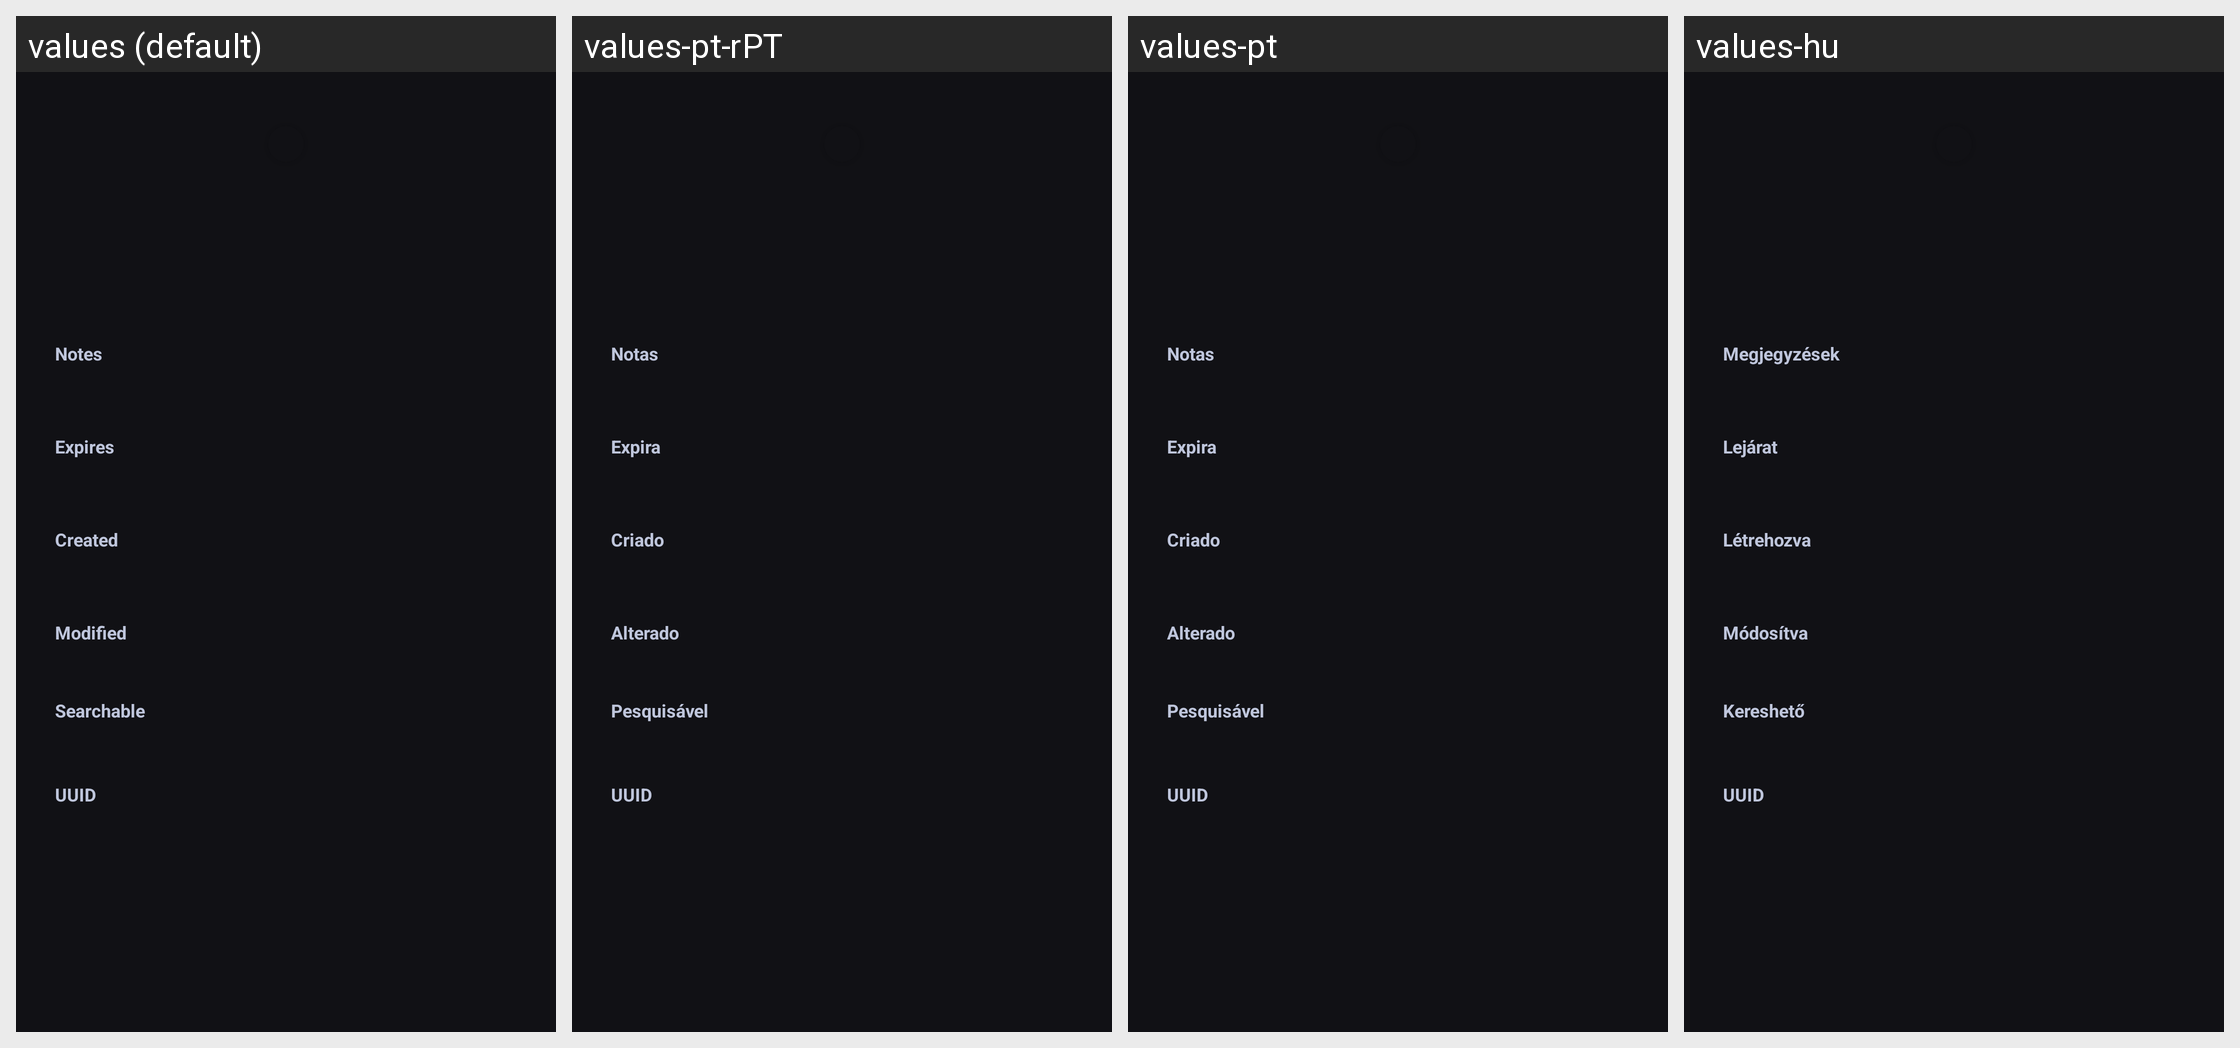

Here is an Android app screen in its default locale and in the app's own translations. Write out the translated-string differences for the strings that appear on this screen.
Android screen res/layout/fragment_group.xml rendered under 4 locales, left to right: values (default), values-pt-rPT, values-pt, values-hu. Device: Nexus 5 (rendered at 1080×1920; each locale shown at half size, 540×960, under a caption strip naming it); theme Theme.Keepass.Dark.
Other locales in the repository, not shown: values-ar, values-bn, values-ca, values-cs, values-da, values-de, values-el, values-eo, values-es, values-eu, values-fa, values-fi, values-fr, values-gl, values-hi, values-hr, values-id, values-it, values-iw, values-ja, values-ko, values-lt, values-lv, values-ml, values-nb, values-nl, values-nn, values-pa, values-pl, values-pt-rBR, values-ro, values-ru, values-sk, values-sq, values-sv, values-te, values-th, values-tr, values-tt, values-uk, values-vi, values-zh-rCN, values-zh-rTW.
Strings drawn on this screen, with the default value and each locale's value (text and hints the layout hard-codes, and strings that could not be matched under every locale, appear in the picture but are not listed):

entry_notes
  values: Notes
  values-pt-rPT: Notas
  values-pt: Notas
  values-hu: Megjegyzések

entry_expires
  values: Expires
  values-pt-rPT: Expira
  values-pt: Expira
  values-hu: Lejárat

entry_created
  values: Created
  values-pt-rPT: Criado
  values-pt: Criado
  values-hu: Létrehozva

entry_modified
  values: Modified
  values-pt-rPT: Alterado
  values-pt: Alterado
  values-hu: Módosítva

searchable
  values: Searchable
  values-pt-rPT: Pesquisável
  values-pt: Pesquisável
  values-hu: Kereshető

entry_UUID
  values: UUID
  values-pt-rPT: UUID
  values-pt: UUID
  values-hu: UUID
